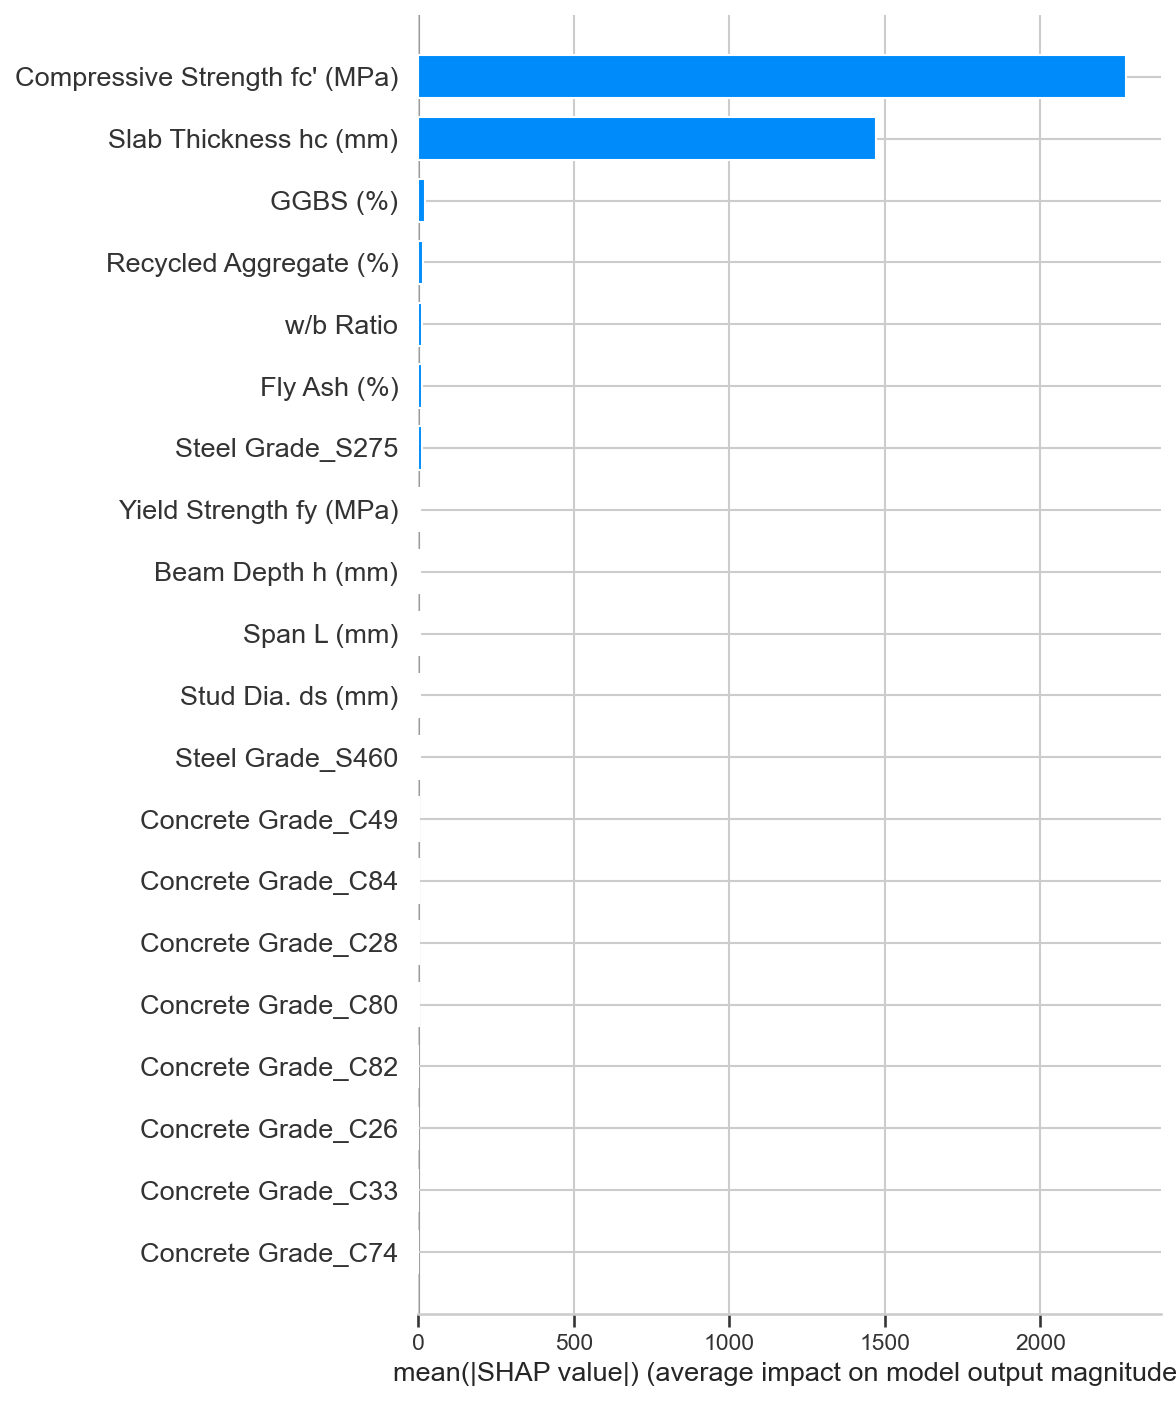

Source data for this figure (header and first rows):
feature, mean_abs_shap
Compressive Strength fc' (MPa), 2274
Slab Thickness hc (mm), 1473
GGBS (%), 22.39
Recycled Aggregate (%), 14.14
w/b Ratio, 12.91
Fly Ash (%), 12.59
Steel Grade_S275, 11.36
Yield Strength fy (MPa), 7.368
Beam Depth h (mm), 6.996
Span L (mm), 6.48
Stud Dia. ds (mm), 6.282
Steel Grade_S460, 4.616
Concrete Grade_C49, 4.263
Concrete Grade_C84, 1.648
Concrete Grade_C28, 1.317
Concrete Grade_C80, 1.145
Concrete Grade_C82, 1.01
Concrete Grade_C26, 0.9414
Concrete Grade_C33, 0.7552
Concrete Grade_C74, 0.7378
Concrete Grade_C68, 0.6719
Concrete Grade_C31, 0.6532
Concrete Grade_C25, 0.6428
Concrete Grade_C85, 0.6327
Concrete Grade_C30, 0.6093
Concrete Grade_C63, 0.6074
Concrete Grade_C36, 0.5643
Steel Grade_Fe 500D, 0.5597
Concrete Grade_C29, 0.5452
Shear Connector Type_Headed Stud, 0.544
Concrete Grade_C62, 0.5209
Concrete Grade_C27, 0.5113
Steel Grade_IS 2062 E350, 0.5046
Steel Grade_Fe 550D, 0.4187
Shear Connector Type_Perfobond Ribbon, 0.4062
Concrete Grade_C48, 0.3715
Concrete Grade_C76, 0.3481
Steel Grade_S355, 0.3343
Concrete Grade_C54, 0.3017
Concrete Grade_C60, 0.2905
Concrete Grade_C64, 0.2804
Concrete Grade_C67, 0.27
Concrete Grade_C72, 0.2634
Concrete Grade_C61, 0.2613
Concrete Grade_C53, 0.2533
Concrete Grade_C75, 0.2433
Concrete Grade_C59, 0.2324
Concrete Grade_C69, 0.2271
Concrete Grade_C46, 0.2123
Shear Connector Type_Angle Connector, 0.2068
Concrete Grade_C73, 0.1928
Concrete Grade_C71, 0.1864
Concrete Grade_C45, 0.1831
Concrete Grade_C52, 0.1805
Concrete Grade_C41, 0.1729
Concrete Grade_C58, 0.1579
Concrete Grade_C34, 0.1356
Concrete Grade_C55, 0.1323
Concrete Grade_C57, 0.1306
Concrete Grade_C65, 0.1237
... 22 more rows
